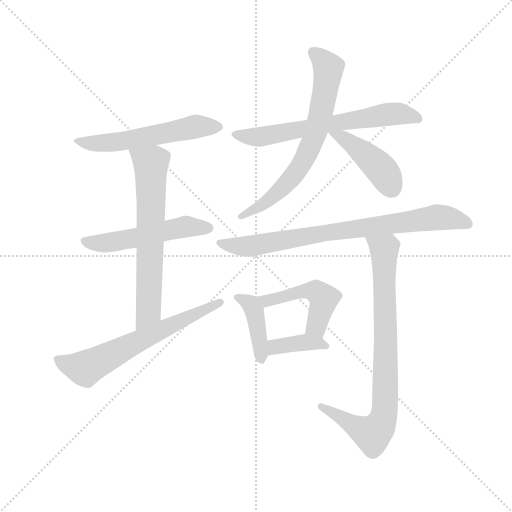
t = 0.00 s
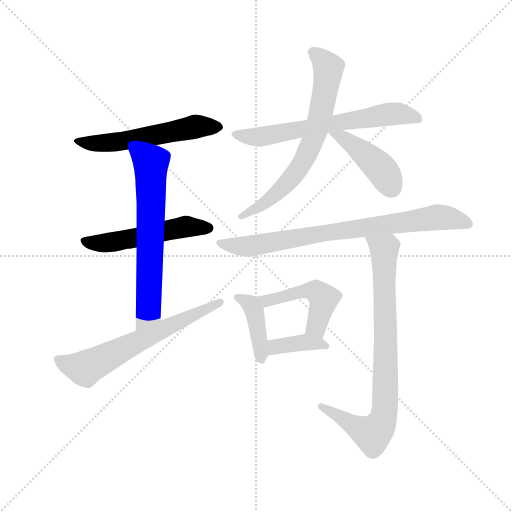
t = 1.76 s
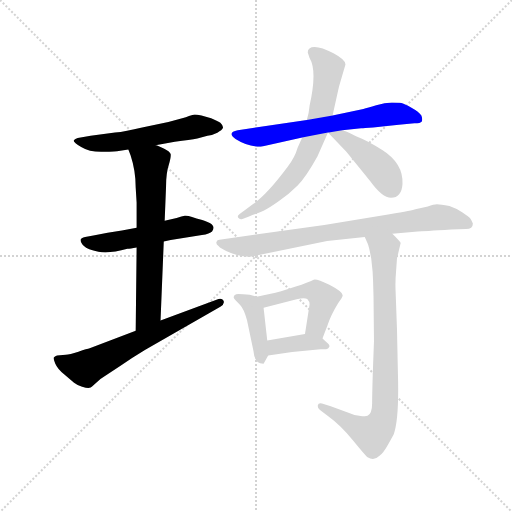
t = 3.52 s
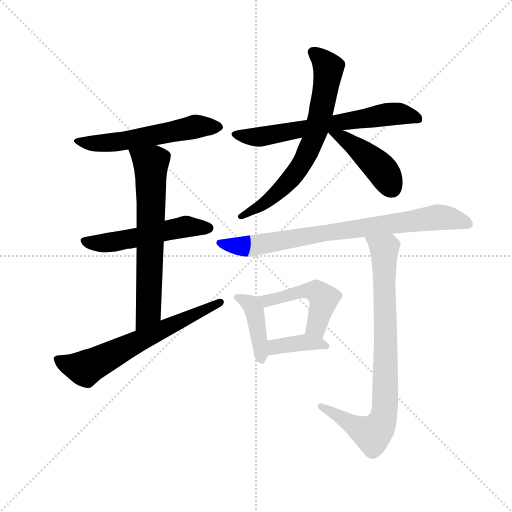
t = 5.28 s
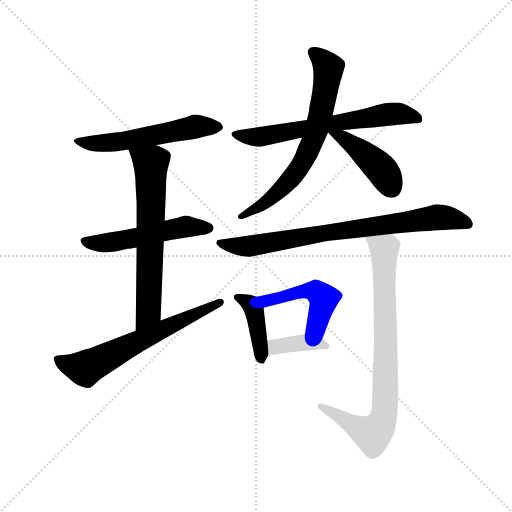
t = 7.04 s
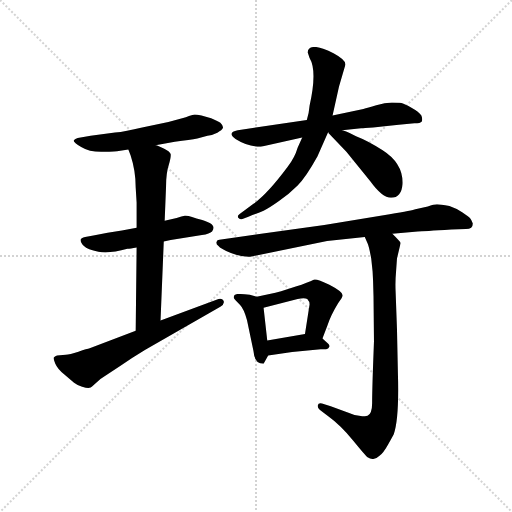
t = 8.79 s

The animated SVG that drew these frames (rendered in a browser with its animation timeline set to each time). Animation: 12 CSS @keyframes rules; one cycle of 8.79 s.

<svg version="1.1" viewBox="0 0 1024 1024" xmlns="http://www.w3.org/2000/svg">
  <g stroke="lightgray" stroke-dasharray="1,1" stroke-width="1" transform="scale(4, 4)">
    <line x1="0" y1="0" x2="256" y2="256"></line>
    <line x1="256" y1="0" x2="0" y2="256"></line>
    <line x1="128" y1="0" x2="128" y2="256"></line>
    <line x1="0" y1="128" x2="256" y2="128"></line>
  </g>
  <g transform="scale(0.92, -0.92) translate(60, -850)">
    <style type="text/css">
      
        @keyframes keyframes0 {
          from {
            stroke: blue;
            stroke-dashoffset: 567;
            stroke-width: 128;
          }
          65% {
            animation-timing-function: step-end;
            stroke: blue;
            stroke-dashoffset: 0;
            stroke-width: 128;
          }
          to {
            stroke: black;
            stroke-width: 1024;
          }
        }
        #make-me-a-hanzi-animation-0 {
          animation: keyframes0 0.71142578125s both;
          animation-delay: 0s;
          animation-timing-function: linear;
        }
      
        @keyframes keyframes1 {
          from {
            stroke: blue;
            stroke-dashoffset: 529;
            stroke-width: 128;
          }
          63% {
            animation-timing-function: step-end;
            stroke: blue;
            stroke-dashoffset: 0;
            stroke-width: 128;
          }
          to {
            stroke: black;
            stroke-width: 1024;
          }
        }
        #make-me-a-hanzi-animation-1 {
          animation: keyframes1 0.6805013020833334s both;
          animation-delay: 0.71142578125s;
          animation-timing-function: linear;
        }
      
        @keyframes keyframes2 {
          from {
            stroke: blue;
            stroke-dashoffset: 667;
            stroke-width: 128;
          }
          68% {
            animation-timing-function: step-end;
            stroke: blue;
            stroke-dashoffset: 0;
            stroke-width: 128;
          }
          to {
            stroke: black;
            stroke-width: 1024;
          }
        }
        #make-me-a-hanzi-animation-2 {
          animation: keyframes2 0.7928059895833334s both;
          animation-delay: 1.3919270833333335s;
          animation-timing-function: linear;
        }
      
        @keyframes keyframes3 {
          from {
            stroke: blue;
            stroke-dashoffset: 645;
            stroke-width: 128;
          }
          68% {
            animation-timing-function: step-end;
            stroke: blue;
            stroke-dashoffset: 0;
            stroke-width: 128;
          }
          to {
            stroke: black;
            stroke-width: 1024;
          }
        }
        #make-me-a-hanzi-animation-3 {
          animation: keyframes3 0.77490234375s both;
          animation-delay: 2.184733072916667s;
          animation-timing-function: linear;
        }
      
        @keyframes keyframes4 {
          from {
            stroke: blue;
            stroke-dashoffset: 659;
            stroke-width: 128;
          }
          68% {
            animation-timing-function: step-end;
            stroke: blue;
            stroke-dashoffset: 0;
            stroke-width: 128;
          }
          to {
            stroke: black;
            stroke-width: 1024;
          }
        }
        #make-me-a-hanzi-animation-4 {
          animation: keyframes4 0.7862955729166666s both;
          animation-delay: 2.959635416666667s;
          animation-timing-function: linear;
        }
      
        @keyframes keyframes5 {
          from {
            stroke: blue;
            stroke-dashoffset: 697;
            stroke-width: 128;
          }
          69% {
            animation-timing-function: step-end;
            stroke: blue;
            stroke-dashoffset: 0;
            stroke-width: 128;
          }
          to {
            stroke: black;
            stroke-width: 1024;
          }
        }
        #make-me-a-hanzi-animation-5 {
          animation: keyframes5 0.8172200520833334s both;
          animation-delay: 3.7459309895833335s;
          animation-timing-function: linear;
        }
      
        @keyframes keyframes6 {
          from {
            stroke: blue;
            stroke-dashoffset: 437;
            stroke-width: 128;
          }
          59% {
            animation-timing-function: step-end;
            stroke: blue;
            stroke-dashoffset: 0;
            stroke-width: 128;
          }
          to {
            stroke: black;
            stroke-width: 1024;
          }
        }
        #make-me-a-hanzi-animation-6 {
          animation: keyframes6 0.6056315104166666s both;
          animation-delay: 4.563151041666667s;
          animation-timing-function: linear;
        }
      
        @keyframes keyframes7 {
          from {
            stroke: blue;
            stroke-dashoffset: 802;
            stroke-width: 128;
          }
          72% {
            animation-timing-function: step-end;
            stroke: blue;
            stroke-dashoffset: 0;
            stroke-width: 128;
          }
          to {
            stroke: black;
            stroke-width: 1024;
          }
        }
        #make-me-a-hanzi-animation-7 {
          animation: keyframes7 0.9026692708333334s both;
          animation-delay: 5.168782552083334s;
          animation-timing-function: linear;
        }
      
        @keyframes keyframes8 {
          from {
            stroke: blue;
            stroke-dashoffset: 414;
            stroke-width: 128;
          }
          57% {
            animation-timing-function: step-end;
            stroke: blue;
            stroke-dashoffset: 0;
            stroke-width: 128;
          }
          to {
            stroke: black;
            stroke-width: 1024;
          }
        }
        #make-me-a-hanzi-animation-8 {
          animation: keyframes8 0.5869140625s both;
          animation-delay: 6.071451822916667s;
          animation-timing-function: linear;
        }
      
        @keyframes keyframes9 {
          from {
            stroke: blue;
            stroke-dashoffset: 485;
            stroke-width: 128;
          }
          61% {
            animation-timing-function: step-end;
            stroke: blue;
            stroke-dashoffset: 0;
            stroke-width: 128;
          }
          to {
            stroke: black;
            stroke-width: 1024;
          }
        }
        #make-me-a-hanzi-animation-9 {
          animation: keyframes9 0.6446940104166666s both;
          animation-delay: 6.658365885416667s;
          animation-timing-function: linear;
        }
      
        @keyframes keyframes10 {
          from {
            stroke: blue;
            stroke-dashoffset: 384;
            stroke-width: 128;
          }
          56% {
            animation-timing-function: step-end;
            stroke: blue;
            stroke-dashoffset: 0;
            stroke-width: 128;
          }
          to {
            stroke: black;
            stroke-width: 1024;
          }
        }
        #make-me-a-hanzi-animation-10 {
          animation: keyframes10 0.5625s both;
          animation-delay: 7.303059895833334s;
          animation-timing-function: linear;
        }
      
        @keyframes keyframes11 {
          from {
            stroke: blue;
            stroke-dashoffset: 833;
            stroke-width: 128;
          }
          73% {
            animation-timing-function: step-end;
            stroke: blue;
            stroke-dashoffset: 0;
            stroke-width: 128;
          }
          to {
            stroke: black;
            stroke-width: 1024;
          }
        }
        #make-me-a-hanzi-animation-11 {
          animation: keyframes11 0.9278971354166666s both;
          animation-delay: 7.865559895833334s;
          animation-timing-function: linear;
        }
      
    </style>
    
      <path d="M 279 534 L 281 535 L 320 542 Q 354 546 369 549 L 391 555 Q 402 556 412.5 561.5 Q 423 567 424.5 571.5 Q 426 576 419 583 Q 415 586 399 593 L 378 599 Q 368 601 363.5 601 Q 359 601 344 595 L 306 585 L 249 573 Q 213 564 190 562 L 137 555 L 109 550 Q 103 548 100.5 545 Q 98 542 116.5 530.5 Q 135 519 164.5 520 Q 194 521 198 522 L 219 525 L 279 534 Z" fill="lightgray"></path>
    
      <path d="M 237 355 L 205 349 L 174 344 L 143 338 L 125 335 Q 116 333 115 329 Q 115 323 122.5 315 Q 130 307 154 302.5 Q 178 298 217 309 Q 223 309 237 312 L 296 325 L 311 328 L 379 339 Q 396 342 401 347 Q 409 358 396 365 Q 383 372 375.5 373 Q 368 374 357.5 378 Q 347 382 341.5 381 Q 336 380 324 376 L 298 370 L 237 355 Z" fill="lightgray"></path>
    
      <path d="M 237 410 L 237 355 L 237 312 L 235 131 C 235 101 288 123 289 153 L 296 325 L 298 370 L 301 445 Q 301 474 307 492 Q 312 509 311 515 Q 309 521 296 527 Q 283 533 279 534 C 251 545 208 553 219 525 L 224 512 Q 235 479 235 442 L 237 410 Z" fill="lightgray"></path>
    
      <path d="M 235 131 L 135 93 Q 130 92 110.5 85.5 Q 91 79 83 79 L 64 77 Q 60 75 57.5 73.5 Q 55 72 60 60 Q 65 48 80 36 L 101 18 Q 107 13 118.5 9.5 Q 130 6 134.5 7 Q 139 8 148 17 Q 157 26 169 33 L 202 55 Q 227 72 255 89 L 419 183 Q 429 190 426 196 Q 423 202 415 200 L 289 153 L 235 131 Z" fill="lightgray"></path>
    
      <path d="M 607 589 L 457 567 Q 432 562 452 548 Q 479 531 507 531 L 597 551 L 653 562 L 655 562 L 684 567 L 725 571 Q 729 571 734 572 L 751 573 Q 762 574 771 575 L 807 579 L 841 582 Q 854 582 857 586 Q 859 592 856 599 Q 851 607 834.5 616 Q 818 625 812.5 626 Q 807 627 792 627 Q 777 627 758 621 Q 739 615 730 613 L 663 599 L 607 589 Z" fill="lightgray"></path>
    
      <path d="M 609 736 L 613 724 Q 630 696 613 620 Q 612 606 607 589 L 597 551 L 587 529 Q 581 508 565 487 Q 521 428 491 407 L 461 385 Q 455 381 458 376.5 Q 461 372 467 374 L 480 379 Q 502 387 513 392 Q 524 397 546.5 413 Q 569 429 587 447 Q 605 465 630 510 L 653 562 L 663 599 L 677 662 L 691 710 Q 691 720 665 734 Q 639 748 624 748 Q 609 748 609 736 Z" fill="lightgray"></path>
    
      <path d="M 655 562 L 654 561 L 693 520 L 745 456 Q 771 420 790 420 Q 813 420 815 450 Q 817 495 771 524 Q 740 544 714 554 L 700 561 Q 696 563 684 567 C 656 577 645 580 655 562 Z" fill="lightgray"></path>
    
      <path d="M 968 364 Q 965 372 962 375.5 Q 959 379 945.5 388 Q 932 397 917 402 Q 897 406 890 406 Q 883 406 870 401 L 843 395 Q 838 393 787 384 L 645 361 L 417 329 Q 412 329 410.5 324 Q 409 319 415 315 Q 419 309 442 300 Q 465 291 484 292 L 651 326 L 733 335 L 793 342 L 848 347 Q 860 347 921 351 L 953 352 Q 968 352 968 364 Z" fill="lightgray"></path>
    
      <path d="M 521 110 L 513 181 C 511 202 511 202 498 205 L 483 209 Q 467 211 458 211 Q 448 211 448 203 Q 448 201 453 196 L 462 187 Q 470 179 477 154 L 491 87 Q 493 59 513 59 L 523 77 C 524 80 524 80 521 110 Z" fill="lightgray"></path>
    
      <path d="M 513 181 L 587 200 Q 602 203 608 200 Q 613 195 613 188 L 603 124 C 598 94 630 86 641 114 L 652 143 Q 659 165 675 191 Q 685 204 685 208 Q 685 216 656 231 Q 627 245 622 242 Q 610 236 583 227 L 551 217 Q 539 214 526 211 L 498 205 C 469 199 484 174 513 181 Z" fill="lightgray"></path>
    
      <path d="M 603 124 L 521 110 C 491 105 493 72 523 77 L 575 85 L 637 91 L 649 91 Q 654 91 656 96 Q 657 100 653 103 L 641 114 C 626 128 626 128 603 124 Z" fill="lightgray"></path>
    
      <path d="M 733 335 L 739 321 Q 742 315 747 288 L 750 260 L 751 240 L 752 206 L 753 108 L 751 55 Q 749 -3 749 -26 Q 749 -49 739 -54 Q 719 -58 699 -48 L 659 -33 L 640 -27 Q 632 -25 631 -31 Q 630 -37 635 -41 L 655 -56 Q 680 -74 708 -108 Q 735 -141 739 -144 Q 753 -153 765 -141 Q 773 -136 784 -116 Q 795 -96 796 -94 Q 808 -60 805 39 L 803 135 L 800 217 Q 799 238 801 260 L 803 288 L 811 322 Q 811 324 793 342 C 772 364 721 363 733 335 Z" fill="lightgray"></path>
    
    
      <clipPath id="make-me-a-hanzi-clip-0">
        <path d="M 279 534 L 281 535 L 320 542 Q 354 546 369 549 L 391 555 Q 402 556 412.5 561.5 Q 423 567 424.5 571.5 Q 426 576 419 583 Q 415 586 399 593 L 378 599 Q 368 601 363.5 601 Q 359 601 344 595 L 306 585 L 249 573 Q 213 564 190 562 L 137 555 L 109 550 Q 103 548 100.5 545 Q 98 542 116.5 530.5 Q 135 519 164.5 520 Q 194 521 198 522 L 219 525 L 279 534 Z"></path>
      </clipPath>
      <path clip-path="url(#make-me-a-hanzi-clip-0)" d="M 106 545 L 127 539 L 172 539 L 365 575 L 413 573" fill="none" id="make-me-a-hanzi-animation-0" stroke-dasharray="439 878" stroke-linecap="round"></path>
    
      <clipPath id="make-me-a-hanzi-clip-1">
        <path d="M 237 355 L 205 349 L 174 344 L 143 338 L 125 335 Q 116 333 115 329 Q 115 323 122.5 315 Q 130 307 154 302.5 Q 178 298 217 309 Q 223 309 237 312 L 296 325 L 311 328 L 379 339 Q 396 342 401 347 Q 409 358 396 365 Q 383 372 375.5 373 Q 368 374 357.5 378 Q 347 382 341.5 381 Q 336 380 324 376 L 298 370 L 237 355 Z"></path>
      </clipPath>
      <path clip-path="url(#make-me-a-hanzi-clip-1)" d="M 124 325 L 162 321 L 336 356 L 393 355" fill="none" id="make-me-a-hanzi-animation-1" stroke-dasharray="401 802" stroke-linecap="round"></path>
    
      <clipPath id="make-me-a-hanzi-clip-2">
        <path d="M 237 410 L 237 355 L 237 312 L 235 131 C 235 101 288 123 289 153 L 296 325 L 298 370 L 301 445 Q 301 474 307 492 Q 312 509 311 515 Q 309 521 296 527 Q 283 533 279 534 C 251 545 208 553 219 525 L 224 512 Q 235 479 235 442 L 237 410 Z"></path>
      </clipPath>
      <path clip-path="url(#make-me-a-hanzi-clip-2)" d="M 227 521 L 268 494 L 263 178 L 240 138" fill="none" id="make-me-a-hanzi-animation-2" stroke-dasharray="539 1078" stroke-linecap="round"></path>
    
      <clipPath id="make-me-a-hanzi-clip-3">
        <path d="M 235 131 L 135 93 Q 130 92 110.5 85.5 Q 91 79 83 79 L 64 77 Q 60 75 57.5 73.5 Q 55 72 60 60 Q 65 48 80 36 L 101 18 Q 107 13 118.5 9.5 Q 130 6 134.5 7 Q 139 8 148 17 Q 157 26 169 33 L 202 55 Q 227 72 255 89 L 419 183 Q 429 190 426 196 Q 423 202 415 200 L 289 153 L 235 131 Z"></path>
      </clipPath>
      <path clip-path="url(#make-me-a-hanzi-clip-3)" d="M 65 68 L 125 49 L 418 192" fill="none" id="make-me-a-hanzi-animation-3" stroke-dasharray="517 1034" stroke-linecap="round"></path>
    
      <clipPath id="make-me-a-hanzi-clip-4">
        <path d="M 607 589 L 457 567 Q 432 562 452 548 Q 479 531 507 531 L 597 551 L 653 562 L 655 562 L 684 567 L 725 571 Q 729 571 734 572 L 751 573 Q 762 574 771 575 L 807 579 L 841 582 Q 854 582 857 586 Q 859 592 856 599 Q 851 607 834.5 616 Q 818 625 812.5 626 Q 807 627 792 627 Q 777 627 758 621 Q 739 615 730 613 L 663 599 L 607 589 Z"></path>
      </clipPath>
      <path clip-path="url(#make-me-a-hanzi-clip-4)" d="M 453 558 L 510 553 L 798 603 L 850 592" fill="none" id="make-me-a-hanzi-animation-4" stroke-dasharray="531 1062" stroke-linecap="round"></path>
    
      <clipPath id="make-me-a-hanzi-clip-5">
        <path d="M 609 736 L 613 724 Q 630 696 613 620 Q 612 606 607 589 L 597 551 L 587 529 Q 581 508 565 487 Q 521 428 491 407 L 461 385 Q 455 381 458 376.5 Q 461 372 467 374 L 480 379 Q 502 387 513 392 Q 524 397 546.5 413 Q 569 429 587 447 Q 605 465 630 510 L 653 562 L 663 599 L 677 662 L 691 710 Q 691 720 665 734 Q 639 748 624 748 Q 609 748 609 736 Z"></path>
      </clipPath>
      <path clip-path="url(#make-me-a-hanzi-clip-5)" d="M 621 736 L 654 701 L 637 599 L 606 513 L 582 473 L 542 430 L 464 379" fill="none" id="make-me-a-hanzi-animation-5" stroke-dasharray="569 1138" stroke-linecap="round"></path>
    
      <clipPath id="make-me-a-hanzi-clip-6">
        <path d="M 655 562 L 654 561 L 693 520 L 745 456 Q 771 420 790 420 Q 813 420 815 450 Q 817 495 771 524 Q 740 544 714 554 L 700 561 Q 696 563 684 567 C 656 577 645 580 655 562 Z"></path>
      </clipPath>
      <path clip-path="url(#make-me-a-hanzi-clip-6)" d="M 660 556 L 684 552 L 739 510 L 773 477 L 791 441" fill="none" id="make-me-a-hanzi-animation-6" stroke-dasharray="309 618" stroke-linecap="round"></path>
    
      <clipPath id="make-me-a-hanzi-clip-7">
        <path d="M 968 364 Q 965 372 962 375.5 Q 959 379 945.5 388 Q 932 397 917 402 Q 897 406 890 406 Q 883 406 870 401 L 843 395 Q 838 393 787 384 L 645 361 L 417 329 Q 412 329 410.5 324 Q 409 319 415 315 Q 419 309 442 300 Q 465 291 484 292 L 651 326 L 733 335 L 793 342 L 848 347 Q 860 347 921 351 L 953 352 Q 968 352 968 364 Z"></path>
      </clipPath>
      <path clip-path="url(#make-me-a-hanzi-clip-7)" d="M 417 322 L 478 314 L 884 377 L 915 376 L 956 364" fill="none" id="make-me-a-hanzi-animation-7" stroke-dasharray="674 1348" stroke-linecap="round"></path>
    
      <clipPath id="make-me-a-hanzi-clip-8">
        <path d="M 521 110 L 513 181 C 511 202 511 202 498 205 L 483 209 Q 467 211 458 211 Q 448 211 448 203 Q 448 201 453 196 L 462 187 Q 470 179 477 154 L 491 87 Q 493 59 513 59 L 523 77 C 524 80 524 80 521 110 Z"></path>
      </clipPath>
      <path clip-path="url(#make-me-a-hanzi-clip-8)" d="M 456 203 L 486 189 L 494 172 L 509 67" fill="none" id="make-me-a-hanzi-animation-8" stroke-dasharray="286 572" stroke-linecap="round"></path>
    
      <clipPath id="make-me-a-hanzi-clip-9">
        <path d="M 513 181 L 587 200 Q 602 203 608 200 Q 613 195 613 188 L 603 124 C 598 94 630 86 641 114 L 652 143 Q 659 165 675 191 Q 685 204 685 208 Q 685 216 656 231 Q 627 245 622 242 Q 610 236 583 227 L 551 217 Q 539 214 526 211 L 498 205 C 469 199 484 174 513 181 Z"></path>
      </clipPath>
      <path clip-path="url(#make-me-a-hanzi-clip-9)" d="M 506 202 L 522 198 L 596 217 L 626 217 L 643 200 L 641 184 L 627 140 L 611 129" fill="none" id="make-me-a-hanzi-animation-9" stroke-dasharray="357 714" stroke-linecap="round"></path>
    
      <clipPath id="make-me-a-hanzi-clip-10">
        <path d="M 603 124 L 521 110 C 491 105 493 72 523 77 L 575 85 L 637 91 L 649 91 Q 654 91 656 96 Q 657 100 653 103 L 641 114 C 626 128 626 128 603 124 Z"></path>
      </clipPath>
      <path clip-path="url(#make-me-a-hanzi-clip-10)" d="M 529 83 L 544 98 L 585 104 L 632 104 L 649 98" fill="none" id="make-me-a-hanzi-animation-10" stroke-dasharray="256 512" stroke-linecap="round"></path>
    
      <clipPath id="make-me-a-hanzi-clip-11">
        <path d="M 733 335 L 739 321 Q 742 315 747 288 L 750 260 L 751 240 L 752 206 L 753 108 L 751 55 Q 749 -3 749 -26 Q 749 -49 739 -54 Q 719 -58 699 -48 L 659 -33 L 640 -27 Q 632 -25 631 -31 Q 630 -37 635 -41 L 655 -56 Q 680 -74 708 -108 Q 735 -141 739 -144 Q 753 -153 765 -141 Q 773 -136 784 -116 Q 795 -96 796 -94 Q 808 -60 805 39 L 803 135 L 800 217 Q 799 238 801 260 L 803 288 L 811 322 Q 811 324 793 342 C 772 364 721 363 733 335 Z"></path>
      </clipPath>
      <path clip-path="url(#make-me-a-hanzi-clip-11)" d="M 741 330 L 775 309 L 774 -55 L 767 -74 L 749 -94 L 638 -34" fill="none" id="make-me-a-hanzi-animation-11" stroke-dasharray="705 1410" stroke-linecap="round"></path>
    
  </g>
</svg>
